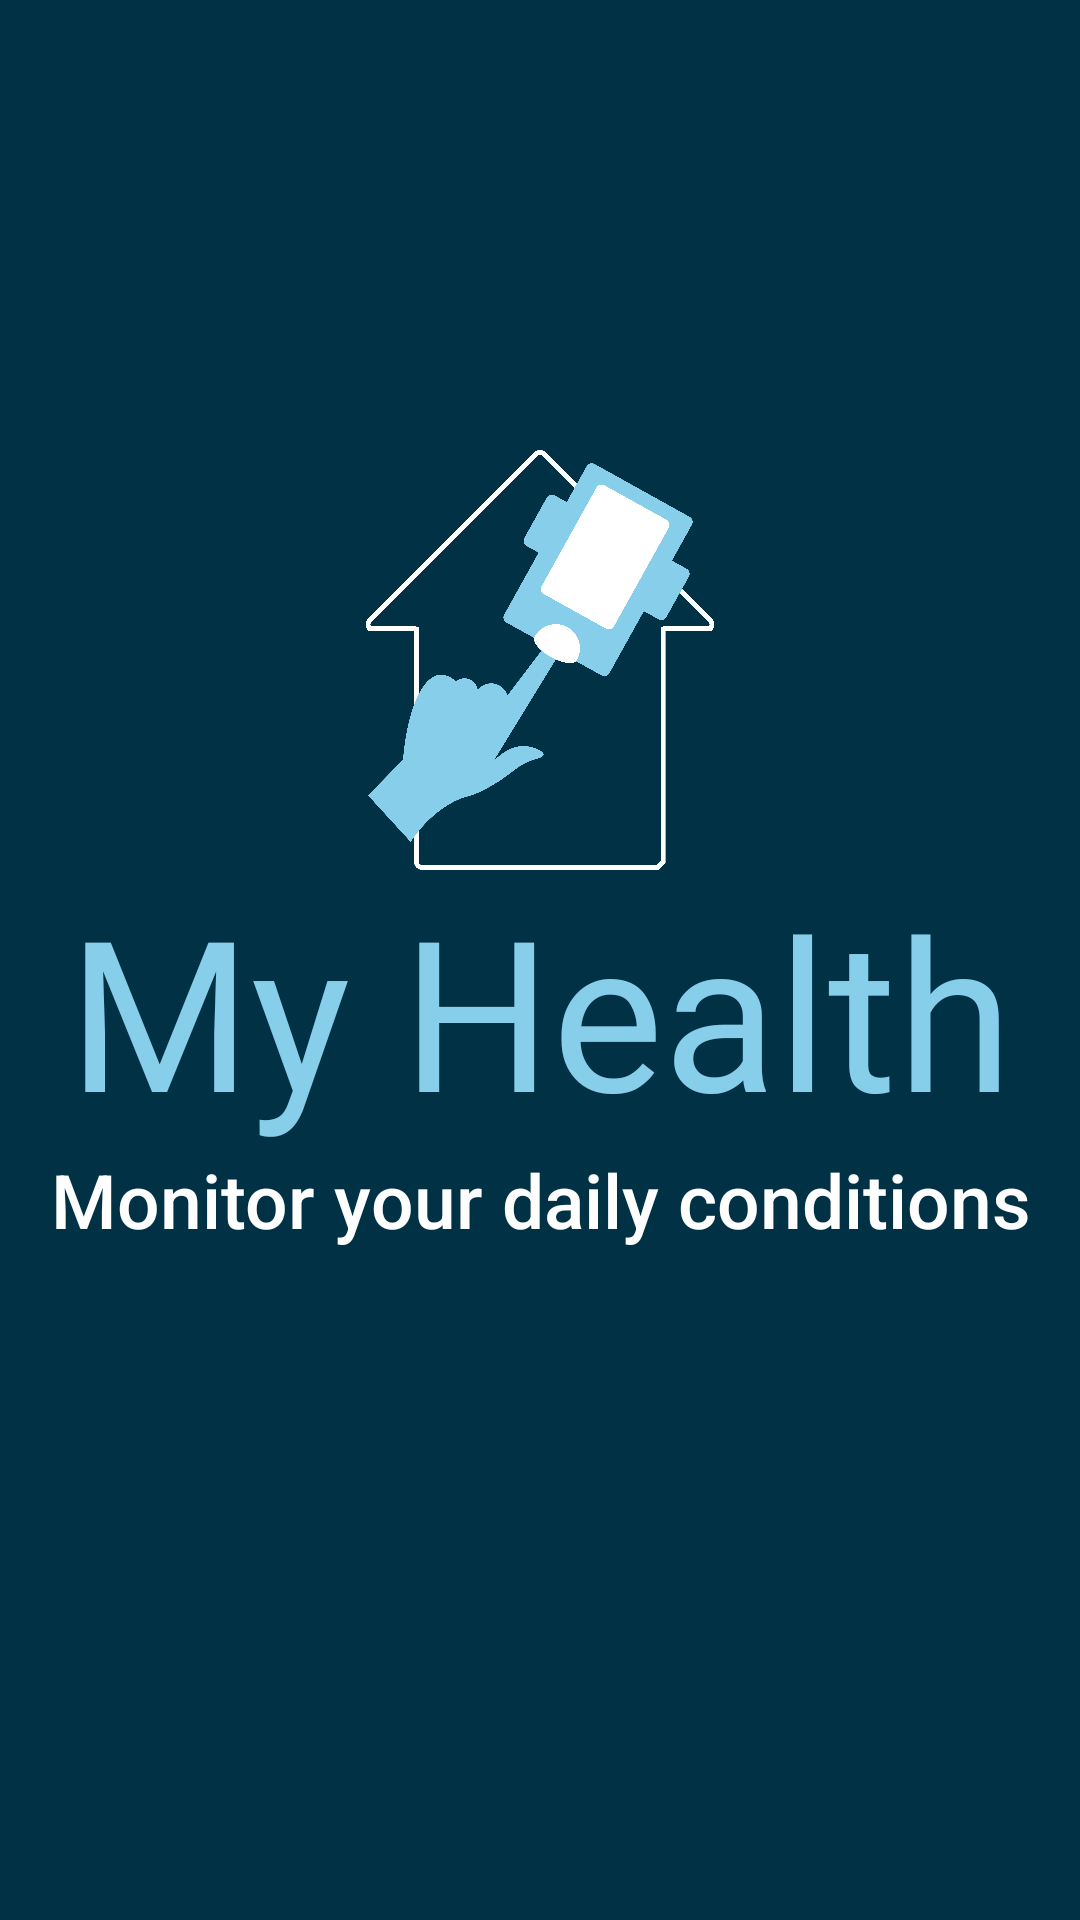

Android layout source for this screen:
<!-- AndroidManifest.xml: application theme Theme.Tooth -->
<!-- res/layout/activity_main.xml -->
<?xml version="1.0" encoding="utf-8"?>
<androidx.constraintlayout.widget.ConstraintLayout xmlns:android="http://schemas.android.com/apk/res/android"
    xmlns:app="http://schemas.android.com/apk/res-auto"
    xmlns:tools="http://schemas.android.com/tools"
    android:layout_width="match_parent"
    android:layout_height="match_parent"
    tools:context=".MainActivity"
    android:background="@color/blacksky">

    <ImageView
        android:id="@+id/logo"
        android:layout_width="match_parent"
        android:layout_height="match_parent"
        android:layout_marginTop="150dp"
        android:layout_marginBottom="350dp"
        android:transitionName="logo_image"
        android:src="@drawable/logo5"
        app:layout_constraintBottom_toBottomOf="parent"
        app:layout_constraintEnd_toEndOf="parent"
        app:layout_constraintStart_toStartOf="parent"
        app:layout_constraintTop_toTopOf="parent" />

    <TextView
        android:id="@+id/banner"
        android:layout_width="match_parent"
        android:layout_height="wrap_content"
        android:fontFamily="@font/coiny"
        android:gravity="center_horizontal"
        android:text="My Health"
        android:textAlignment="center"
        android:transitionName="logo_text"
        android:textColor="@color/sky"
        android:textSize="70sp"
        app:layout_constraintBottom_toTopOf="@+id/descript"
        app:layout_constraintEnd_toEndOf="parent"
        app:layout_constraintStart_toStartOf="parent"
        app:layout_constraintTop_toBottomOf="@+id/logo" />

    <TextView
        android:id="@+id/descript"
        android:layout_width="wrap_content"
        android:layout_height="wrap_content"
        android:fontFamily="sans-serif-medium"
        android:gravity="center_horizontal"
        android:text="Monitor your daily conditions"
        android:textAlignment="center"
        android:transitionName="logo_descript"
        android:textColor="@color/white"
        android:textSize="25sp"
        app:layout_constraintEnd_toEndOf="parent"
        app:layout_constraintStart_toStartOf="parent"
        app:layout_constraintTop_toBottomOf="@+id/banner" />


</androidx.constraintlayout.widget.ConstraintLayout>
<!-- resources referenced by this layout -->
<resources>
  <color name="blacksky">#013145</color>
  <color name="sky">#87CEEB</color>
  <color name="white">#FFFFFFFF</color>
  <!-- drawable logo5: png bitmap (drawable-v24, 146169 bytes) -->
  <style name="Theme.Tooth" parent="Theme.MaterialComponents.DayNight.NoActionBar">
          
          <item name="colorPrimary">@color/sky</item>
          <item name="colorPrimaryVariant">@color/darksky</item>
          <item name="colorOnPrimary">@color/blacksky</item>
          
          <item name="colorSecondary">@color/mustard</item>
          <item name="colorSecondaryVariant">@color/darkmustard</item>
          <item name="colorOnSecondary">@color/black</item>
          
          <item name="android:statusBarColor" tools:targetApi="l">?attr/colorPrimaryVariant</item>
      </style>
  <color name="darksky">#036A94</color>
  <color name="mustard">#FFDB58</color>
  <color name="darkmustard">#B48D00</color>
  <color name="black">#FF000000</color>
</resources>
